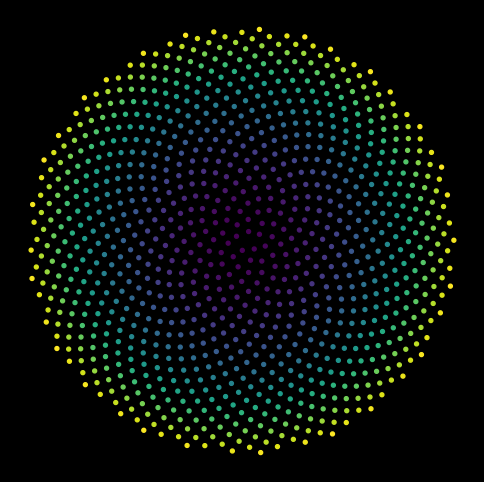

This figure's Python source:
"""Golden angle: seed n at the angle n x 137.5 degrees and the distance sqrt(n) (Vogel, 1979).
Run: python golden-angle.py   (needs: pip install numpy matplotlib)
"""
import numpy as np
import matplotlib.pyplot as plt

plt.style.use("dark_background")

n = np.arange(1, 1001)  # seed numbers
golden = np.pi * (3 - np.sqrt(5))  # 137.5 degrees in radians: 360 / phi**2
theta, r = n * golden, np.sqrt(n)  # the whole rule

x, y = r * np.cos(theta), r * np.sin(theta)
plt.figure(figsize=(6, 6))
plt.scatter(x, y, s=8, c=n, cmap="viridis")
plt.axis("equal")
plt.axis("off")
plt.show()

# Try: golden = np.radians(144) -> five straight spokes (144 degrees is 2/5 of a turn)

# your code here

# your code here

# your code here
